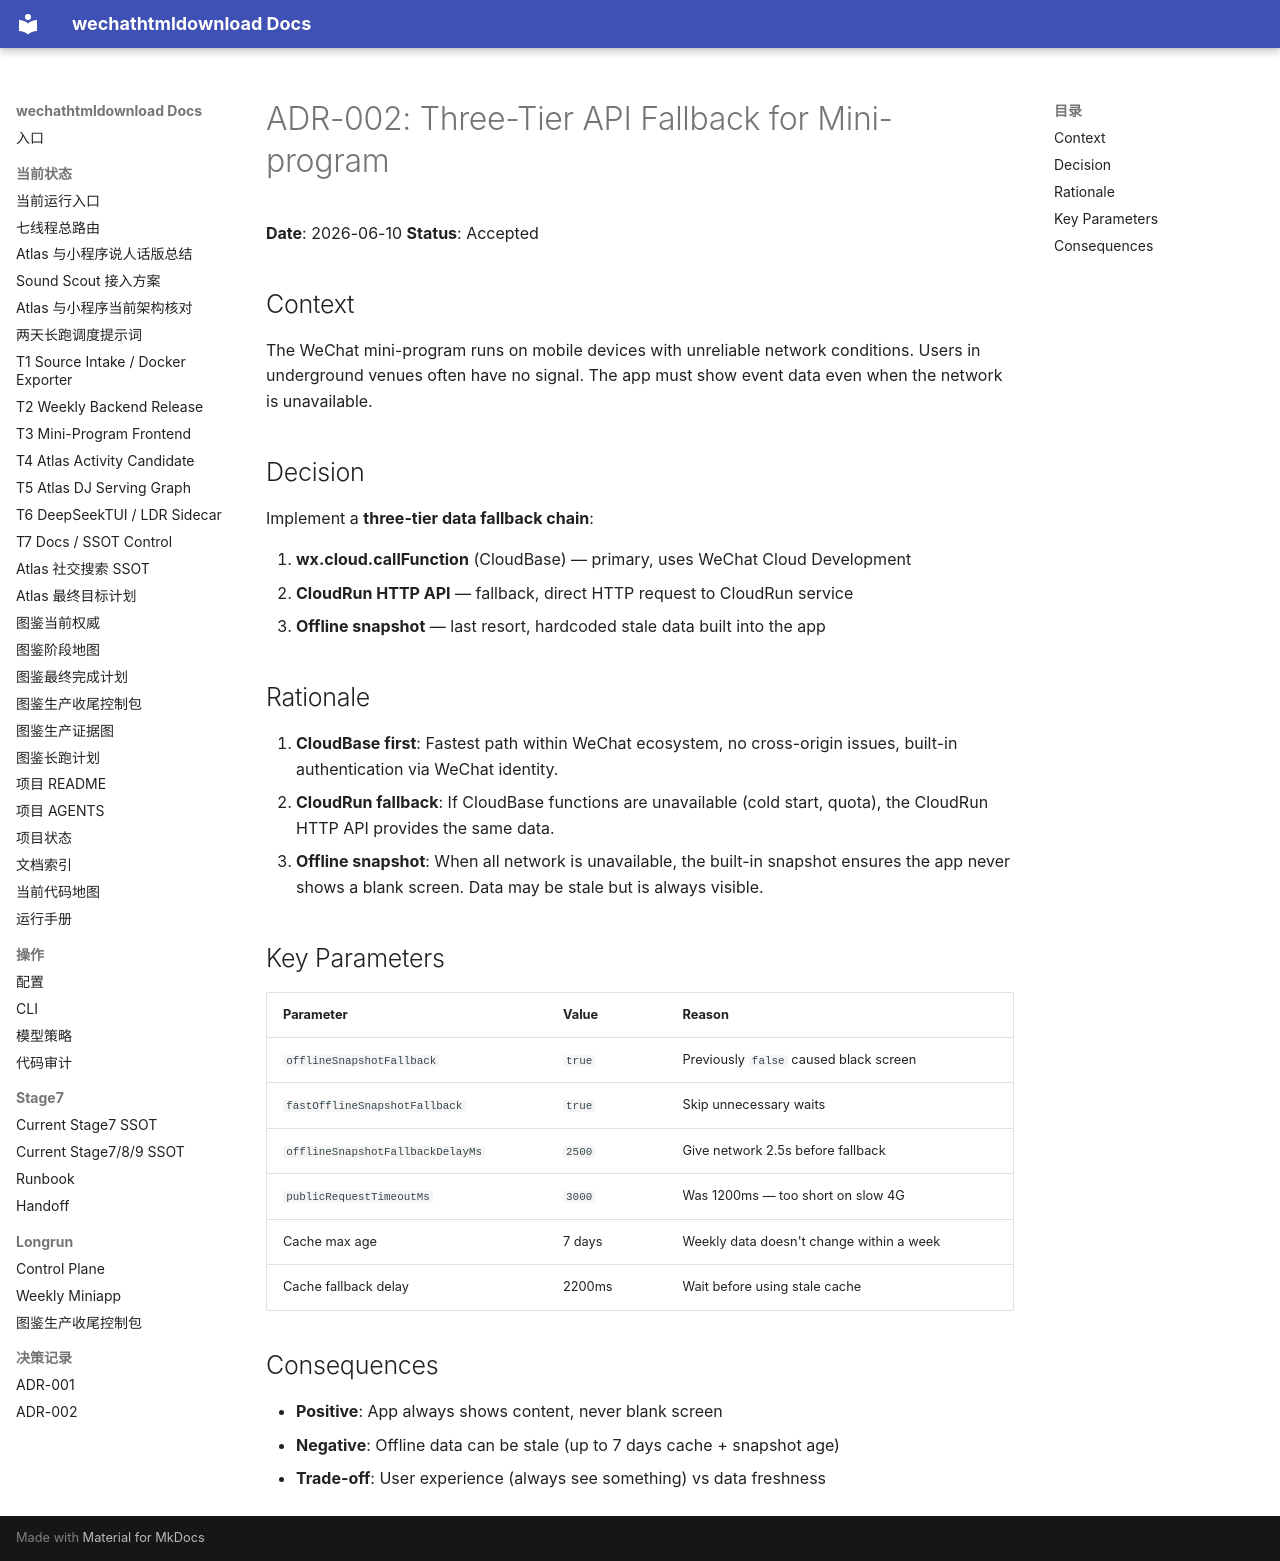

repository: yutianyu111602-glitch/wechathtmldownload · page: adr/ADR-002-three-tier-api-fallback.html · generator: mkdocs

# ADR-002: Three-Tier API Fallback for Mini-program

**Date**: 2026-06-10
**Status**: Accepted

## Context

The WeChat mini-program runs on mobile devices with unreliable network conditions.
Users in underground venues often have no signal. The app must show event data
even when the network is unavailable.

## Decision

Implement a **three-tier data fallback chain**:

1. **wx.cloud.callFunction** (CloudBase) — primary, uses WeChat Cloud Development
2. **CloudRun HTTP API** — fallback, direct HTTP request to CloudRun service
3. **Offline snapshot** — last resort, hardcoded stale data built into the app

## Rationale

1. **CloudBase first**: Fastest path within WeChat ecosystem, no cross-origin issues,
   built-in authentication via WeChat identity.
2. **CloudRun fallback**: If CloudBase functions are unavailable (cold start, quota),
   the CloudRun HTTP API provides the same data.
3. **Offline snapshot**: When all network is unavailable, the built-in snapshot ensures
   the app never shows a blank screen. Data may be stale but is always visible.

## Key Parameters

| Parameter | Value | Reason |
|-----------|-------|--------|
| `offlineSnapshotFallback` | `true` | Previously `false` caused black screen |
| `fastOfflineSnapshotFallback` | `true` | Skip unnecessary waits |
| `offlineSnapshotFallbackDelayMs` | `2500` | Give network 2.5s before fallback |
| `publicRequestTimeoutMs` | `3000` | Was 1200ms — too short on slow 4G |
| Cache max age | 7 days | Weekly data doesn't change within a week |
| Cache fallback delay | 2200ms | Wait before using stale cache |

## Consequences

- **Positive**: App always shows content, never blank screen
- **Negative**: Offline data can be stale (up to 7 days cache + snapshot age)
- **Trade-off**: User experience (always see something) vs data freshness
